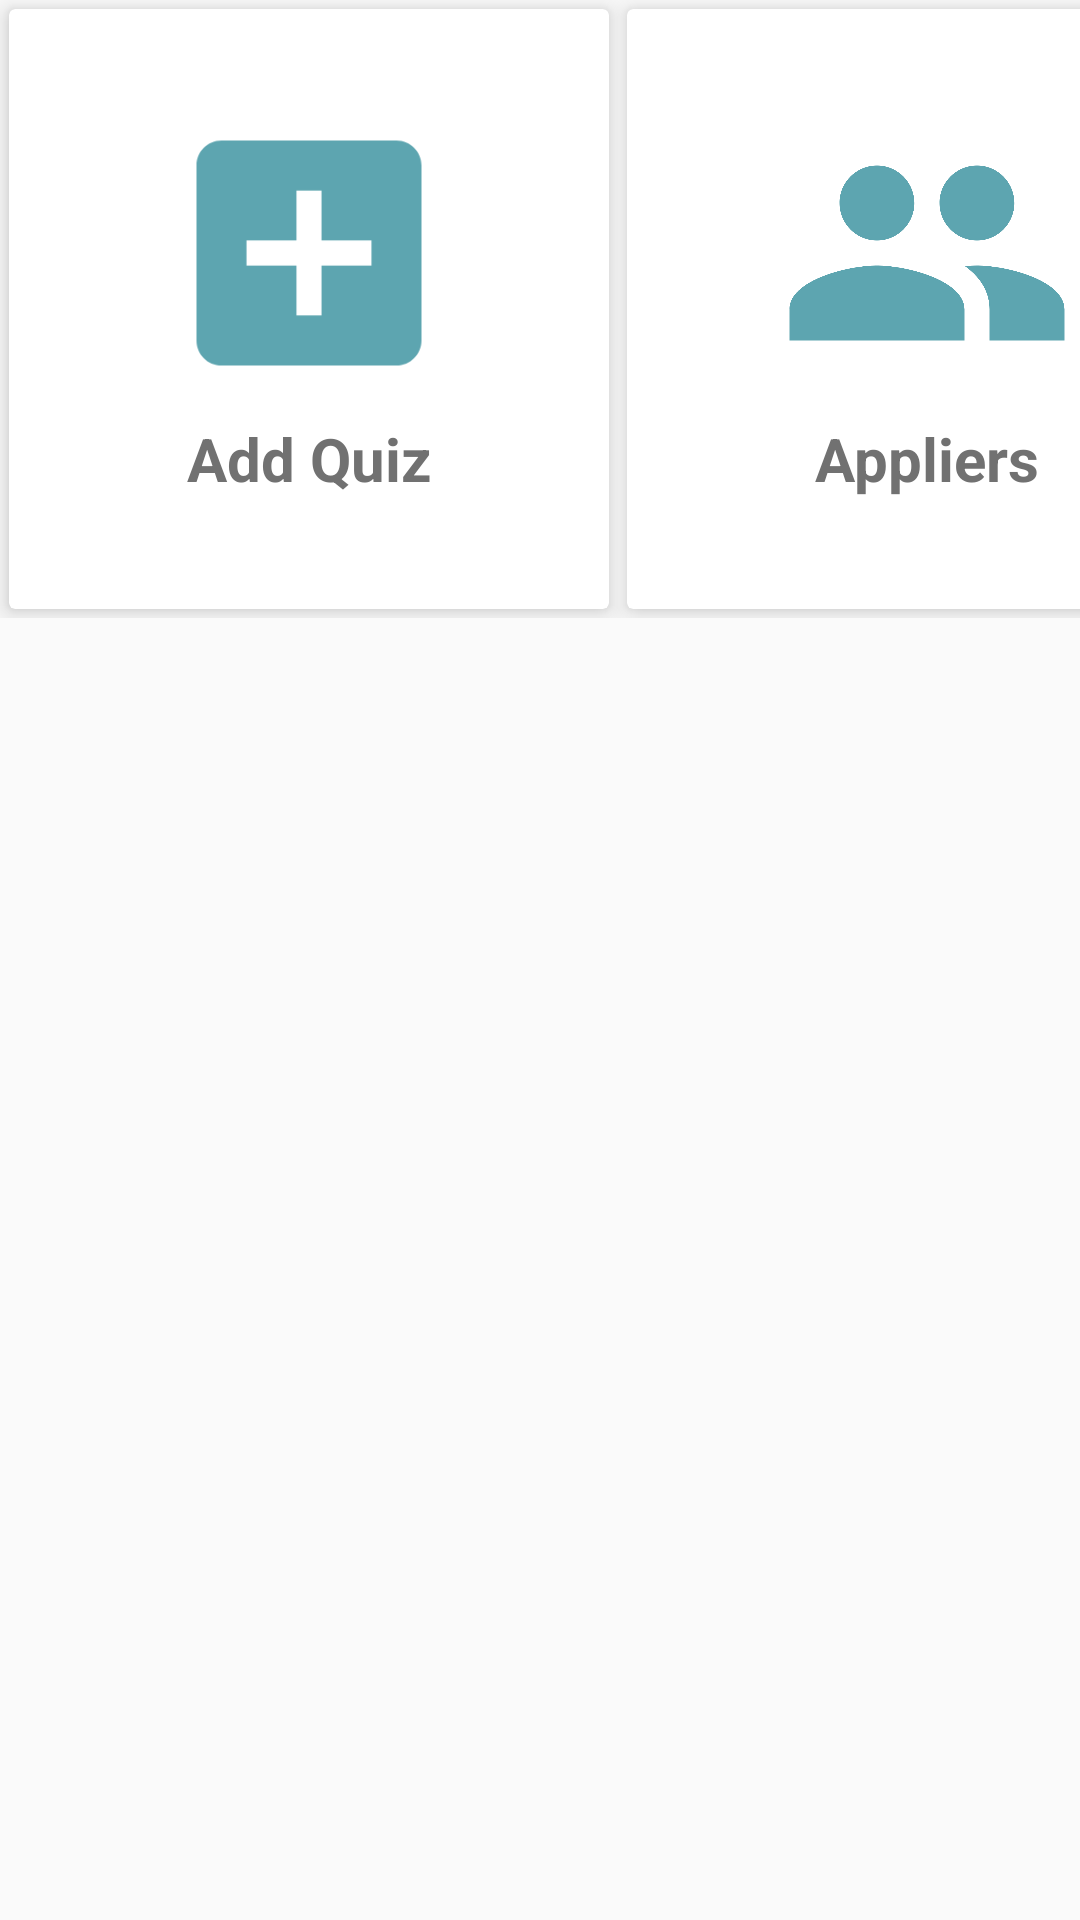

The Android layout XML behind this screen, and the referenced resources:
<!-- AndroidManifest.xml: application theme AppTheme -->
<!-- res/layout/activity_choose_task.xml -->
<?xml version="1.0" encoding="utf-8"?>
<ScrollView xmlns:android="http://schemas.android.com/apk/res/android"
    xmlns:tools="http://schemas.android.com/tools"
    android:layout_width="match_parent"
    android:layout_height="match_parent"
    xmlns:app="http://schemas.android.com/apk/res-auto"
    tools:context=".company.ChooseTaskActivity">
    
    <GridLayout
        android:layout_width="match_parent"
        android:layout_height="match_parent"
        android:columnCount="2">
        <android.support.v7.widget.CardView
            android:layout_width="200dp"
            android:layout_height="200dp"
            android:id="@+id/cvAddQuiz"
            app:cardElevation="5dp"
            android:layout_margin="3dp"
            android:background="@color/b"
            >
            <LinearLayout
                android:layout_width="wrap_content"
                android:layout_height="wrap_content"
                android:orientation="vertical"
                android:layout_gravity="center"
                >
                <ImageView
                    android:layout_width="100dp"
                    android:layout_height="100dp"
                    android:src="@drawable/add"/>
                <TextView
                    android:layout_width="match_parent"
                    android:layout_height="wrap_content"
                    android:text="Add Quiz"
                    android:textAlignment="center"
                    android:textSize="20dp"
                    android:layout_margin="5dp"
                    android:textColor="#717171"
                    android:textStyle="bold"/>
            </LinearLayout>
        </android.support.v7.widget.CardView>
        <android.support.v7.widget.CardView
            android:layout_width="200dp"
            android:layout_height="200dp"
            android:id="@+id/cvViewAppliers"
            app:cardElevation="5dp"
            android:layout_margin="3dp"
            android:background="@color/b"
            >
            <LinearLayout
                android:layout_width="wrap_content"
                android:layout_height="wrap_content"
                android:orientation="vertical"
                android:layout_gravity="center"
                >
                <ImageView
                    android:layout_width="100dp"
                    android:layout_height="100dp"
                    android:src="@drawable/appliers"/>
                <TextView
                    android:layout_width="match_parent"
                    android:layout_height="wrap_content"
                    android:text="Appliers"
                    android:textAlignment="center"
                    android:textSize="20dp"
                    android:layout_margin="5dp"
                    android:textColor="#717171"
                    android:textStyle="bold"/>
            </LinearLayout>
        </android.support.v7.widget.CardView>

    </GridLayout>

</ScrollView>
<!-- resources referenced by this layout -->
<resources>
  <color name="b">#e4e2e2</color>
  <!-- drawable add (drawable) -->
  <vector android:height="24dp" android:tint="#5DA5B0"
      android:viewportHeight="24.0" android:viewportWidth="24.0"
      android:width="24dp" xmlns:android="http://schemas.android.com/apk/res/android">
      <path android:fillColor="#FF000000" android:pathData="M19,3L5,3c-1.11,0 -2,0.9 -2,2v14c0,1.1 0.89,2 2,2h14c1.1,0 2,-0.9 2,-2L21,5c0,-1.1 -0.9,-2 -2,-2zM17,13h-4v4h-2v-4L7,13v-2h4L11,7h2v4h4v2z"/>
  </vector>
  <!-- drawable appliers (drawable) -->
  <vector android:height="24dp" android:tint="#5DA5B0"
      android:viewportHeight="24.0" android:viewportWidth="24.0"
      android:width="24dp" xmlns:android="http://schemas.android.com/apk/res/android">
      <path android:fillColor="#FF000000" android:pathData="M16,11c1.66,0 2.99,-1.34 2.99,-3S17.66,5 16,5c-1.66,0 -3,1.34 -3,3s1.34,3 3,3zM8,11c1.66,0 2.99,-1.34 2.99,-3S9.66,5 8,5C6.34,5 5,6.34 5,8s1.34,3 3,3zM8,13c-2.33,0 -7,1.17 -7,3.5L1,19h14v-2.5c0,-2.33 -4.67,-3.5 -7,-3.5zM16,13c-0.29,0 -0.62,0.02 -0.97,0.05 1.16,0.84 1.97,1.97 1.97,3.45L17,19h6v-2.5c0,-2.33 -4.67,-3.5 -7,-3.5z"/>
  </vector>
  <style name="AppTheme" parent="Theme.AppCompat.Light.DarkActionBar">
          
          <item name="colorPrimary">@color/colorPrimary</item>
          <item name="colorPrimaryDark">@color/colorPrimaryDark</item>
          <item name="colorAccent">@color/colorAccent</item>
      </style>
  <color name="colorPrimary">#5da5b0</color>
  <color name="colorPrimaryDark">#5da5b0</color>
  <color name="colorAccent">#FF4081</color>
</resources>
